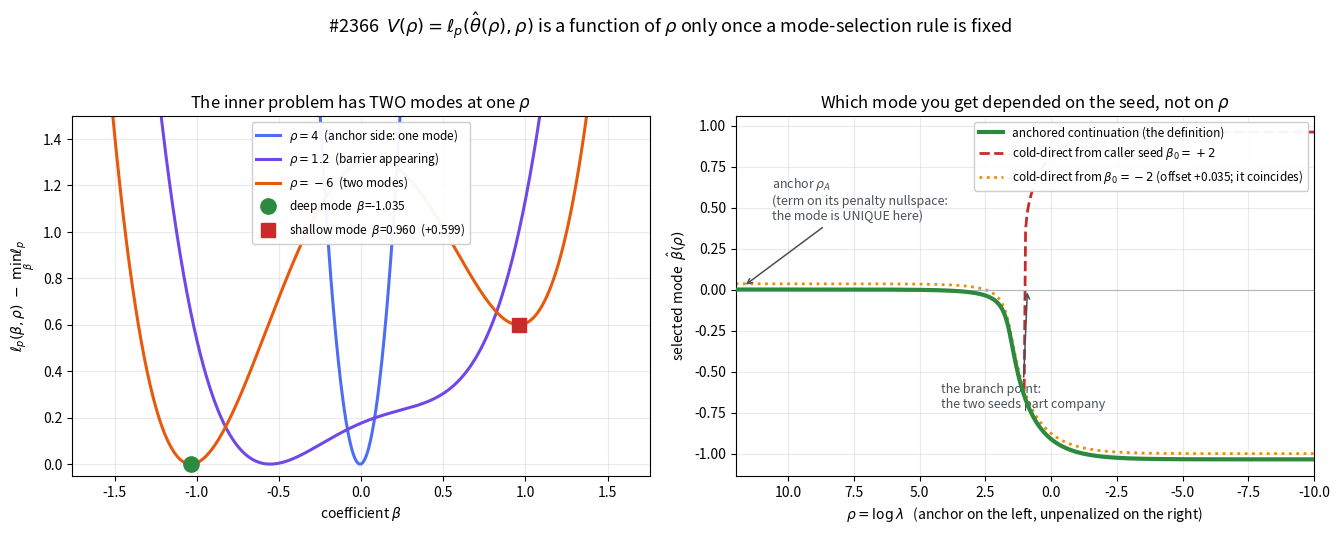

This figure's Python source: (Note: this script raises an exception after producing the figure.)
"""#2366: why the profiled REML criterion was not a function of rho.

Reproduces the landed gate fixture in closed form: the tilted double well
   w(b) = (b^2 - 1)^2 + c*b,     c = 0.3
penalized by 0.5 * lambda * b^2, lambda = exp(rho).

Left  : the penalized objective at three rho, with both modes marked.
Right : mode-vs-rho. The anchor at the rho-box ceiling has ONE mode; following
        it down is the continuation. A caller's seed on the far side of the
        barrier lands on the other branch, and that is the branch the outer
        search was silently descending before the fix.
"""
import numpy as np
import matplotlib
matplotlib.use("Agg")
import matplotlib.pyplot as plt
from scipy.optimize import minimize_scalar

TILT = 0.3
CEILING = 12.0   # EFFECTIVE_DF_CEILING: the anchor
FLOOR = -10.0    # rho_lower_bound

def pen_obj(b, rho):
    return (b**2 - 1.0)**2 + TILT * b + 0.5 * np.exp(rho) * b**2

def local_mode(rho, start):
    """Newton-ish descent to the local mode from `start` (the inner solve)."""
    b = float(start)
    for _ in range(400):
        g = 4.0 * b**3 - 4.0 * b + TILT + np.exp(rho) * b
        h = 12.0 * b**2 - 4.0 + np.exp(rho)
        step = g / h if h > 1e-9 else g          # ridge when indefinite
        b_new = b - np.clip(step, -0.5, 0.5)
        if abs(b_new - b) < 1e-14:
            return b_new
        b = b_new
    return b

fig, (ax0, ax1) = plt.subplots(1, 2, figsize=(13.5, 5.4))

# ---- left: the objective at three smoothing levels -----------------------
bs = np.linspace(-1.6, 1.6, 900)
# each curve shifted to its own minimum: the SHAPE is the point, and the
# lambda=e^4 curve would otherwise dominate the scale by two orders.
for rho, colour, lab in [(4.0, "#4C6EF5", r"$\rho=4$  (anchor side: one mode)"),
                         (1.2, "#7048E8", r"$\rho=1.2$  (barrier appearing)"),
                         (-6.0, "#E8590C", r"$\rho=-6$  (two modes)")]:
    v = pen_obj(bs, rho)
    ax0.plot(bs, v - v.min(), color=colour, lw=2.2, label=lab)
ax0.set_ylim(-0.05, 1.5)
deep = local_mode(-6.0, -2.0)
shallow = local_mode(-6.0, 2.0)
v6 = pen_obj(bs, -6.0); base = v6.min()
ax0.plot([deep], [pen_obj(deep, -6.0) - base], "o", ms=11, color="#2B8A3E", zorder=5,
         label=f"deep mode  $\\beta$={deep:.3f}")
ax0.plot([shallow], [pen_obj(shallow, -6.0) - base], "s", ms=10, color="#C92A2A", zorder=5,
         label=f"shallow mode  $\\beta$={shallow:.3f}  (+{pen_obj(shallow,-6.0)-pen_obj(deep,-6.0):.3f})")
ax0.set_xlabel(r"coefficient $\beta$")
ax0.set_ylabel(r"$\ell_p(\beta,\rho)\;-\;\min_\beta \ell_p$")
ax0.set_title("The inner problem has TWO modes at one $\\rho$", fontsize=12)
ax0.legend(fontsize=8.5, loc="upper center", framealpha=0.95)
ax0.grid(alpha=0.25)

# ---- right: branch diagram ----------------------------------------------
rhos = np.linspace(CEILING, FLOOR, 400)

# continuation: start at the anchor, carry the mode down
cont = []
b = local_mode(CEILING, 0.0)
for r in rhos:
    b = local_mode(r, b)
    cont.append(b)

# cold-direct from two arbitrary caller seeds
cold_pos = [local_mode(r, 2.0) for r in rhos]
cold_neg = [local_mode(r, -2.0) for r in rhos]

ax1.plot(rhos, cont, color="#2B8A3E", lw=3.0, zorder=4,
         label="anchored continuation (the definition)")
ax1.plot(rhos, cold_pos, color="#C92A2A", lw=2.0, ls="--",
         label=r"cold-direct from caller seed $\beta_0=+2$")
ax1.plot(rhos, np.array(cold_neg) + 0.035, color="#F08C00", lw=2.0, ls=":",
         label=r"cold-direct from $\beta_0=-2$ (offset +0.035; it coincides)")
ax1.axvline(CEILING, color="#495057", lw=1.2)
ax1.annotate("anchor $\\rho_A$\n(term on its penalty nullspace:\nthe mode is UNIQUE here)",
             xy=(CEILING - 0.3, 0.02), xytext=(10.6, 0.55), fontsize=9,
             ha="left", va="center", color="#495057",
             arrowprops=dict(arrowstyle="->", color="#495057", lw=1.1))
ax1.annotate("the branch point:\nthe two seeds part company",
             xy=(0.9, 0.0), xytext=(4.2, -0.72), fontsize=9, ha="left",
             color="#495057",
             arrowprops=dict(arrowstyle="->", color="#495057", lw=1.1))
ax1.axhline(0.0, color="#adb5bd", lw=0.8)
ax1.set_xlim(CEILING, FLOOR)
ax1.set_xlabel(r"$\rho = \log\lambda$   (anchor on the left, unpenalized on the right)")
ax1.set_ylabel(r"selected mode  $\hat\beta(\rho)$")
ax1.set_title("Which mode you get depended on the seed, not on $\\rho$", fontsize=12)
ax1.legend(fontsize=8.5, loc="upper right", framealpha=0.95)
ax1.grid(alpha=0.25)

fig.suptitle("#2366  $V(\\rho)=\\ell_p(\\hat\\theta(\\rho),\\rho)$ is a function of $\\rho$ only once a mode-selection rule is fixed",
             fontsize=13)
fig.tight_layout(rect=(0, 0, 1, 0.94))
out = "/private/tmp/claude-501/-Users-user-gam/05d0692f-b15d-4ac0-87e3-8351b744c410/scratchpad/issue2366_branches.png"
fig.savefig(out, dpi=155)
print("wrote", out)
print(f"at rho=-6: deep={deep:.6f} (obj {pen_obj(deep,-6.0):.6f}), "
      f"shallow={shallow:.6f} (obj {pen_obj(shallow,-6.0):.6f}), "
      f"gap={pen_obj(shallow,-6.0)-pen_obj(deep,-6.0):.6f}")
